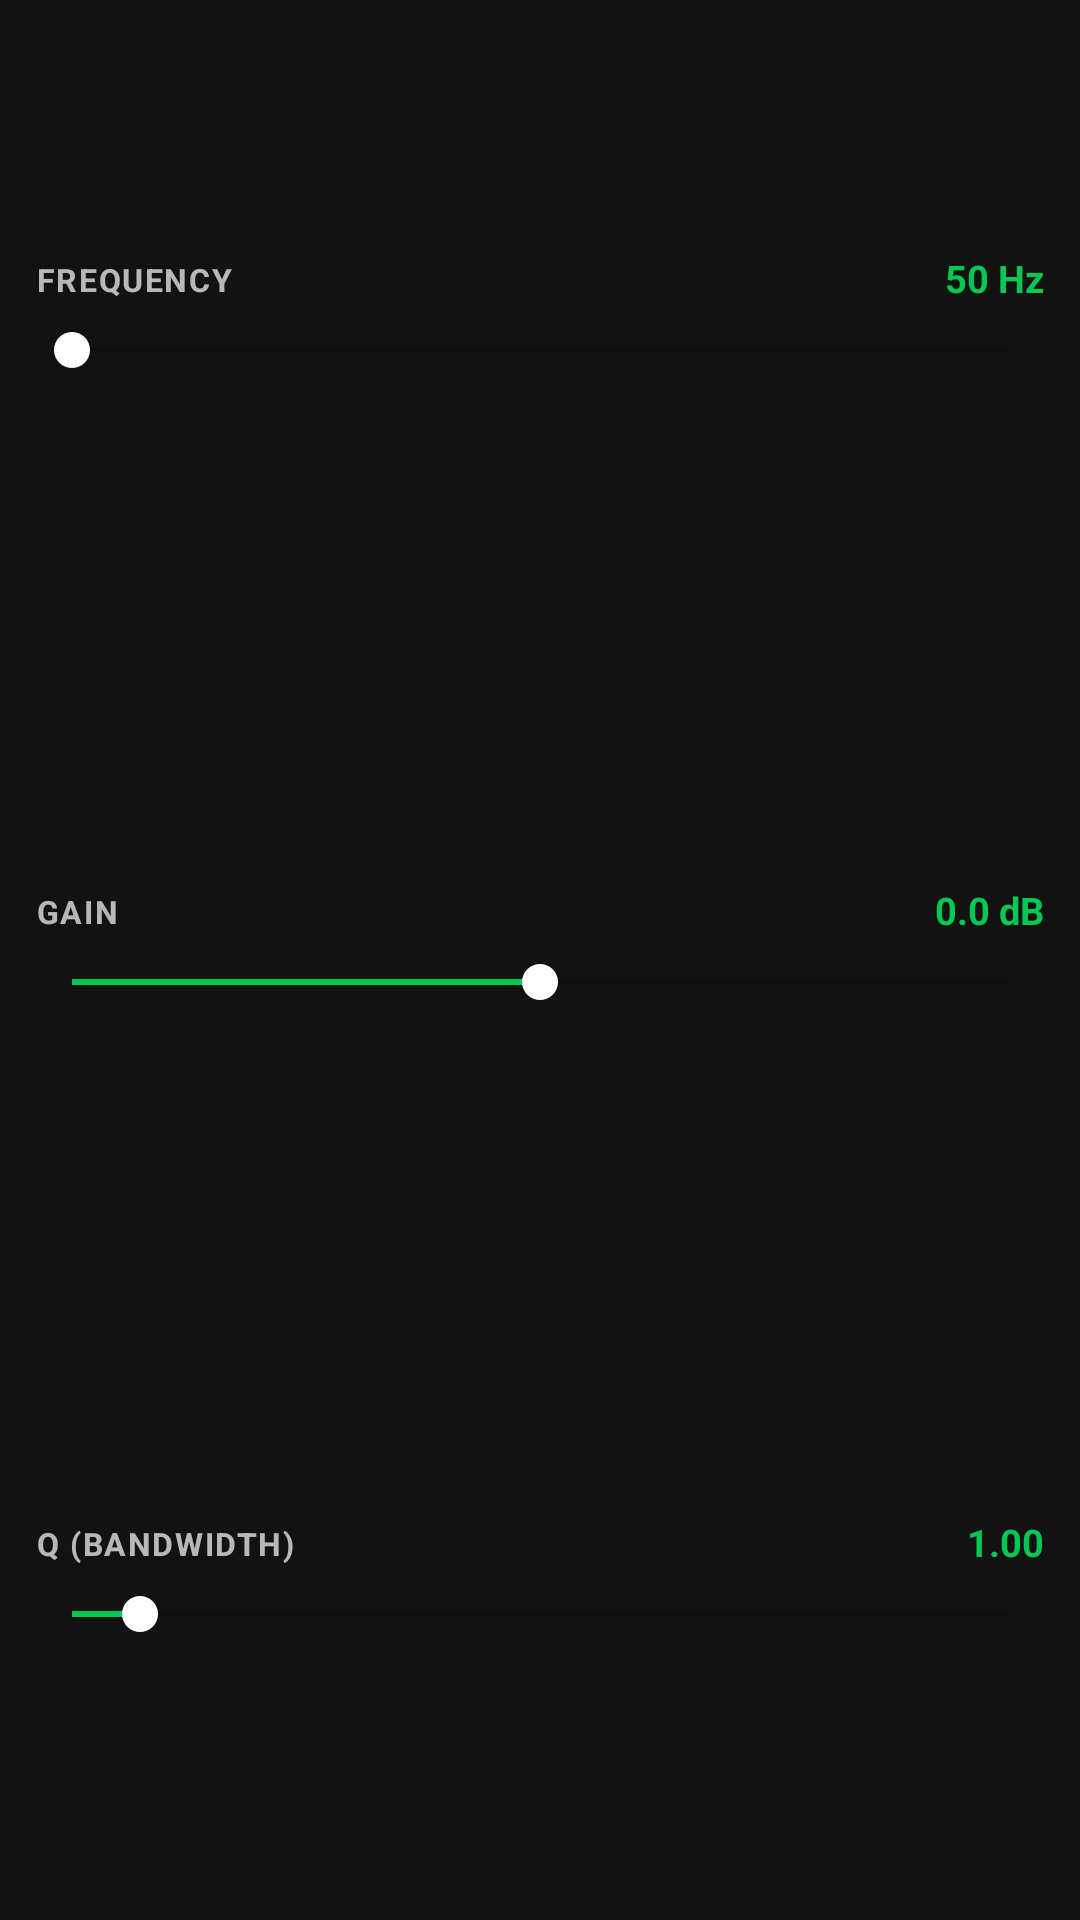

This screen was rendered from an Android layout file. Write that file and the resources it references.
<!-- AndroidManifest.xml: application theme Theme.AMPLIFIERPRO -->
<!-- res/layout/layout_peq_controls.xml -->
<?xml version="1.0" encoding="utf-8"?>
<LinearLayout xmlns:android="http://schemas.android.com/apk/res/android"
    xmlns:tools="http://schemas.android.com/tools"
    android:id="@+id/layoutPeqControlsRoot"
    android:layout_width="match_parent"
    android:layout_height="match_parent"
    android:orientation="vertical"
    android:gravity="center_vertical"
    android:paddingHorizontal="8dp"
    android:paddingVertical="4dp">

    
    <LinearLayout
        android:layout_width="match_parent"
        android:layout_height="0dp"
        android:layout_weight="1"
        android:orientation="vertical"
        android:gravity="center_vertical">

        <RelativeLayout
            android:layout_width="match_parent"
            android:layout_height="wrap_content"
            android:paddingHorizontal="4dp">

            <TextView
                android:layout_width="wrap_content"
                android:layout_height="wrap_content"
                android:layout_alignParentStart="true"
                android:layout_toStartOf="@+id/tvControlFreqValue"
                android:layout_centerVertical="true"
                android:text="FREQUENCY"
                android:textColor="#B3FFFFFF"
                android:textSize="10.5sp"
                android:textStyle="bold"
                android:letterSpacing="0.05"
                android:singleLine="true"
                android:maxLines="1"
                android:lines="1"
                tools:ignore="SmallSp" />

            <TextView
                android:id="@+id/tvControlFreqValue"
                android:layout_width="wrap_content"
                android:layout_height="wrap_content"
                android:layout_alignParentEnd="true"
                android:layout_centerVertical="true"
                android:text="50 Hz"
                android:textColor="@color/accent_green"
                android:textSize="12.5sp"
                android:textStyle="bold"
                android:singleLine="true"
                android:maxLines="1"
                android:lines="1"
                android:ellipsize="none"
                android:includeFontPadding="false" />
        </RelativeLayout>

        <SeekBar
            android:id="@+id/seekBarPeqFreq"
            android:layout_width="match_parent"
            android:layout_height="32dp"
            android:splitTrack="false"
            android:thumbTint="@color/white"
            android:progressTint="@color/accent_green" />
    </LinearLayout>

    
    <LinearLayout
        android:layout_width="match_parent"
        android:layout_height="0dp"
        android:layout_weight="1"
        android:orientation="vertical"
        android:gravity="center_vertical">

        <RelativeLayout
            android:layout_width="match_parent"
            android:layout_height="wrap_content"
            android:paddingHorizontal="4dp">

            <TextView
                android:layout_width="wrap_content"
                android:layout_height="wrap_content"
                android:layout_alignParentStart="true"
                android:layout_toStartOf="@+id/tvControlGainValue"
                android:layout_centerVertical="true"
                android:text="GAIN"
                android:textColor="#B3FFFFFF"
                android:textSize="10.5sp"
                android:textStyle="bold"
                android:letterSpacing="0.05"
                android:singleLine="true"
                android:maxLines="1"
                android:lines="1"
                tools:ignore="SmallSp" />

            <TextView
                android:id="@+id/tvControlGainValue"
                android:layout_width="wrap_content"
                android:layout_height="wrap_content"
                android:layout_alignParentEnd="true"
                android:layout_centerVertical="true"
                android:text="0.0 dB"
                android:textColor="@color/accent_green"
                android:textSize="12.5sp"
                android:textStyle="bold"
                android:singleLine="true"
                android:maxLines="1"
                android:lines="1"
                android:ellipsize="none"
                android:includeFontPadding="false" />
        </RelativeLayout>

        <SeekBar
            android:id="@+id/seekBarPeqGain"
            android:layout_width="match_parent"
            android:layout_height="32dp"
            android:max="240"
            android:progress="120"
            android:splitTrack="false"
            android:thumbTint="@color/white"
            android:progressTint="@color/accent_green" />
    </LinearLayout>

    
    <LinearLayout
        android:layout_width="match_parent"
        android:layout_height="0dp"
        android:layout_weight="1"
        android:orientation="vertical"
        android:gravity="center_vertical">

        <RelativeLayout
            android:layout_width="match_parent"
            android:layout_height="wrap_content"
            android:paddingHorizontal="4dp">

            <TextView
                android:layout_width="wrap_content"
                android:layout_height="wrap_content"
                android:layout_alignParentStart="true"
                android:layout_toStartOf="@+id/tvControlQValue"
                android:layout_centerVertical="true"
                android:text="Q (BANDWIDTH)"
                android:textColor="#B3FFFFFF"
                android:textSize="10.5sp"
                android:textStyle="bold"
                android:letterSpacing="0.05"
                android:singleLine="true"
                android:maxLines="1"
                android:lines="1"
                tools:ignore="SmallSp" />

            <TextView
                android:id="@+id/tvControlQValue"
                android:layout_width="wrap_content"
                android:layout_height="wrap_content"
                android:layout_alignParentEnd="true"
                android:layout_centerVertical="true"
                android:text="1.00"
                android:textColor="@color/accent_green"
                android:textSize="12.5sp"
                android:textStyle="bold"
                android:singleLine="true"
                android:maxLines="1"
                android:lines="1"
                android:ellipsize="none"
                android:includeFontPadding="false" />
        </RelativeLayout>

        <SeekBar
            android:id="@+id/seekBarPeqQ"
            android:layout_width="match_parent"
            android:layout_height="32dp"
            android:max="97"
            android:progress="7"
            android:splitTrack="false"
            android:thumbTint="@color/white"
            android:progressTint="@color/accent_green" />
    </LinearLayout>

</LinearLayout>
<!-- resources referenced by this layout -->
<resources>
  <color name="accent_green">#00C853</color>
  <color name="white">#FFFFFFFF</color>
  <style name="Theme.AMPLIFIERPRO" parent="Theme.MaterialComponents.DayNight.NoActionBar">
          
          <item name="android:statusBarColor">@android:color/transparent</item>
          <item name="android:windowLightStatusBar">false</item>
          <item name="colorPrimary">@color/accent_green</item>
          <item name="colorSecondary">@color/accent_yellow</item>
          <item name="android:windowBackground">@color/dark_background</item>
          <item name="android:forceDarkAllowed" tools:targetApi="q">false</item>
          <item name="android:navigationBarColor">@android:color/transparent</item>
          <item name="android:windowLightNavigationBar" tools:targetApi="27">false</item>
  
          
          <item name="materialAlertDialogTheme">@style/CustomAlertDialog</item>
      </style>
  <color name="accent_yellow">#FFAB00</color>
  <color name="dark_background">#121212</color>
  <style name="CustomAlertDialog" parent="Theme.MaterialComponents.DayNight.Dialog.Alert">
          <item name="android:windowBackground">@android:color/transparent</item>
          <item name="android:windowFrame">@null</item>
          <item name="android:windowIsFloating">true</item>
          <item name="android:windowContentOverlay">@null</item>
          <item name="android:backgroundDimEnabled">true</item>
          <item name="android:windowAnimationStyle">@android:style/Animation.Dialog</item>
          <item name="android:forceDarkAllowed">false</item>
      </style>
</resources>
